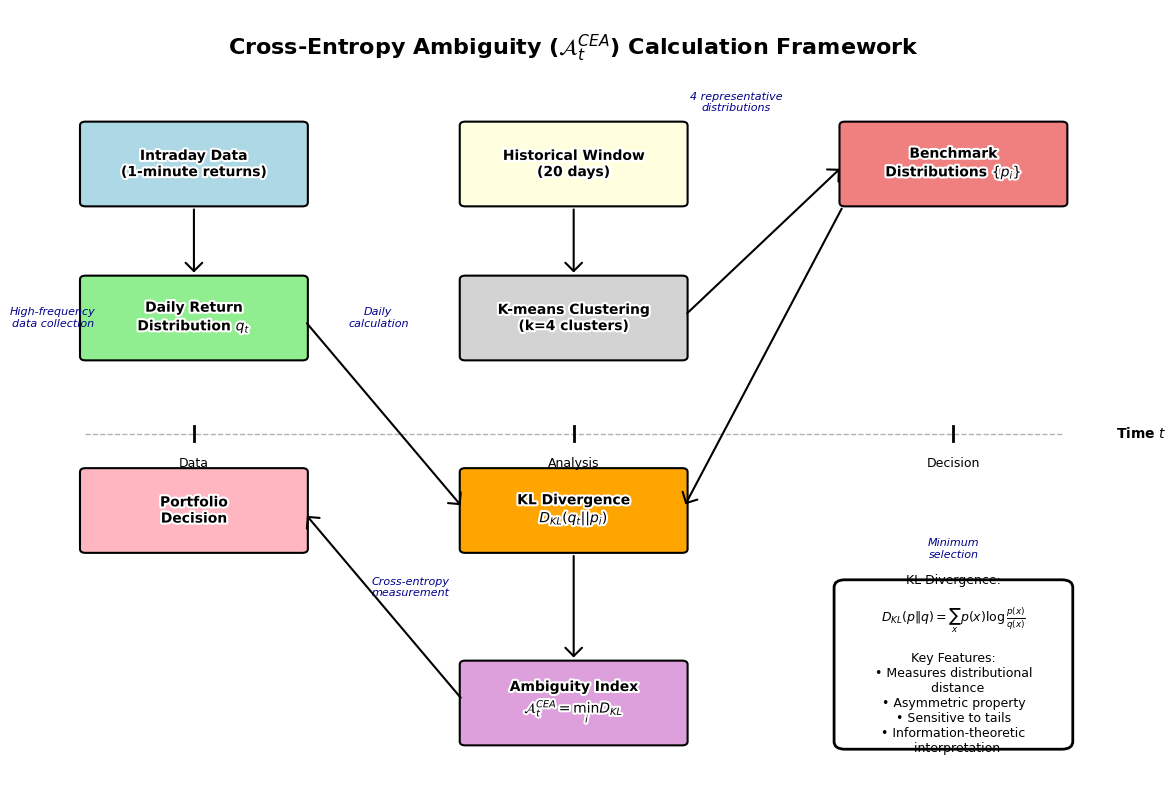

Here is the Python script that generated this plot: (Note: this script raises an exception after producing the figure.)
"""
Figure 4: Methodology Framework Diagram
Illustrates the cross-entropy ambiguity calculation framework
"""

import numpy as np
import matplotlib.pyplot as plt
import matplotlib.patches as patches
from matplotlib.patches import FancyBboxPatch, ConnectionPatch
import matplotlib.patheffects as path_effects

# Set style
plt.style.use('default')

fig, ax = plt.subplots(1, 1, figsize=(14, 10))
ax.set_xlim(0, 10)
ax.set_ylim(0, 10)
ax.axis('off')

# Title
title = ax.text(5, 9.5, 'Cross-Entropy Ambiguity ($\\mathcal{A}^{CEA}_t$) Calculation Framework',
               ha='center', va='center', fontsize=16, fontweight='bold')

# Define components
components = [
    # Intraday Data
    {'box': (0.5, 7.5, 2, 1), 'text': 'Intraday Data\n(1-minute returns)', 'color': 'lightblue'},

    # Daily Distribution
    {'box': (0.5, 5.5, 2, 1), 'text': 'Daily Return\nDistribution $q_t$', 'color': 'lightgreen'},

    # Historical Window
    {'box': (4, 7.5, 2, 1), 'text': 'Historical Window\n(20 days)', 'color': 'lightyellow'},

    # Clustering
    {'box': (4, 5.5, 2, 1), 'text': 'K-means Clustering\n(k=4 clusters)', 'color': 'lightgray'},

    # Benchmark Distributions
    {'box': (7.5, 7.5, 2, 1), 'text': 'Benchmark\nDistributions $\\{p_i\\}$', 'color': 'lightcoral'},

    # KL Divergence
    {'box': (4, 3, 2, 1), 'text': 'KL Divergence\n$D_{KL}(q_t || p_i)$', 'color': 'orange'},

    # Ambiguity Index
    {'box': (4, 0.5, 2, 1), 'text': 'Ambiguity Index\n$\\mathcal{A}^{CEA}_t = \\min_i D_{KL}$', 'color': 'plum'},

    # Decision Making
    {'box': (0.5, 3, 2, 1), 'text': 'Portfolio\nDecision', 'color': 'lightpink'},
]

# Draw boxes
for comp in components:
    x, y, w, h = comp['box']
    box = FancyBboxPatch((x, y), w, h,
                         boxstyle="round,pad=0.05",
                         facecolor=comp['color'],
                         edgecolor='black',
                         linewidth=1.5)
    ax.add_patch(box)

    # Add text
    text = ax.text(x + w/2, y + h/2, comp['text'],
                   ha='center', va='center', fontsize=10, fontweight='bold')
    text.set_path_effects([path_effects.withStroke(linewidth=3, foreground='white')])

# Add arrows/connections
connections = [
    # From intraday data to daily distribution
    {'start': (1.5, 7.5), 'end': (1.5, 6.5)},

    # From historical window to clustering
    {'start': (5, 7.5), 'end': (5, 6.5)},

    # From clustering to benchmarks
    {'start': (6, 6), 'end': (7.5, 8)},

    # From daily distribution to KL divergence
    {'start': (2.5, 6), 'end': (4, 3.5)},

    # From benchmarks to KL divergence
    {'start': (7.5, 7.5), 'end': (6, 3.5)},

    # From KL divergence to ambiguity index
    {'start': (5, 3), 'end': (5, 1.5)},

    # From ambiguity index to decision
    {'start': (4, 1), 'end': (2.5, 3.5)},
]

for conn in connections:
    arrow = ConnectionPatch(conn['start'], conn['end'],
                           "data", "data",
                           arrowstyle="->,head_width=0.3,head_length=0.3",
                           shrinkA=5, shrinkB=5,
                           mutation_scale=20,
                           fc="black", lw=1.5)
    ax.add_patch(arrow)

# Add mathematical formula box
formula_box = FancyBboxPatch((7.5, 0.5), 2, 2,
                             boxstyle="round,pad=0.1",
                             facecolor='white',
                             edgecolor='black',
                             linewidth=2)
ax.add_patch(formula_box)

formula_text = """KL Divergence:

$D_{KL}(p \\| q) = \\sum_x p(x) \\log\\frac{p(x)}{q(x)}$

Key Features:
• Measures distributional
  distance
• Asymmetric property
• Sensitive to tails
• Information-theoretic
  interpretation"""

ax.text(8.5, 1.5, formula_text, ha='center', va='center', fontsize=9)

# Add annotations
annotations = [
    {'pos': (0.2, 6), 'text': 'High-frequency\ndata collection'},
    {'pos': (3.2, 6), 'text': 'Daily\ncalculation'},
    {'pos': (6.5, 8.8), 'text': '4 representative\ndistributions'},
    {'pos': (8.5, 3), 'text': 'Minimum\nselection'},
    {'pos': (3.5, 2.5), 'text': 'Cross-entropy\nmeasurement'},
]

for ann in annotations:
    ax.text(ann['pos'][0], ann['pos'][1], ann['text'],
            ha='center', va='center', fontsize=8, style='italic', color='darkblue')

# Add timeline indicator
timeline_y = 4.5
ax.plot([0.5, 9.5], [timeline_y, timeline_y], 'k--', alpha=0.3, linewidth=1)
ax.text(10, timeline_y, 'Time $t$', ha='left', va='center', fontsize=10, fontweight='bold')

# Add stage indicators
stages = [
    {'x': 1.5, 'text': 'Data'},
    {'x': 5, 'text': 'Analysis'},
    {'x': 8.5, 'text': 'Decision'},
]

for stage in stages:
    ax.plot([stage['x'], stage['x']], [timeline_y-0.1, timeline_y+0.1], 'k-', linewidth=2)
    ax.text(stage['x'], timeline_y-0.3, stage['text'], ha='center', va='top', fontsize=9)

plt.savefig('/Users/tlxy/Research/Ambiguity/doc/draft/paper_overleaf/fig/methodology_framework.pdf',
            dpi=300, bbox_inches='tight')
plt.savefig('/Users/tlxy/Research/Ambiguity/doc/draft/paper_overleaf/fig/methodology_framework.png',
            dpi=300, bbox_inches='tight')
plt.close()

print("Figure 4 saved to fig/methodology_framework.pdf and .png")
